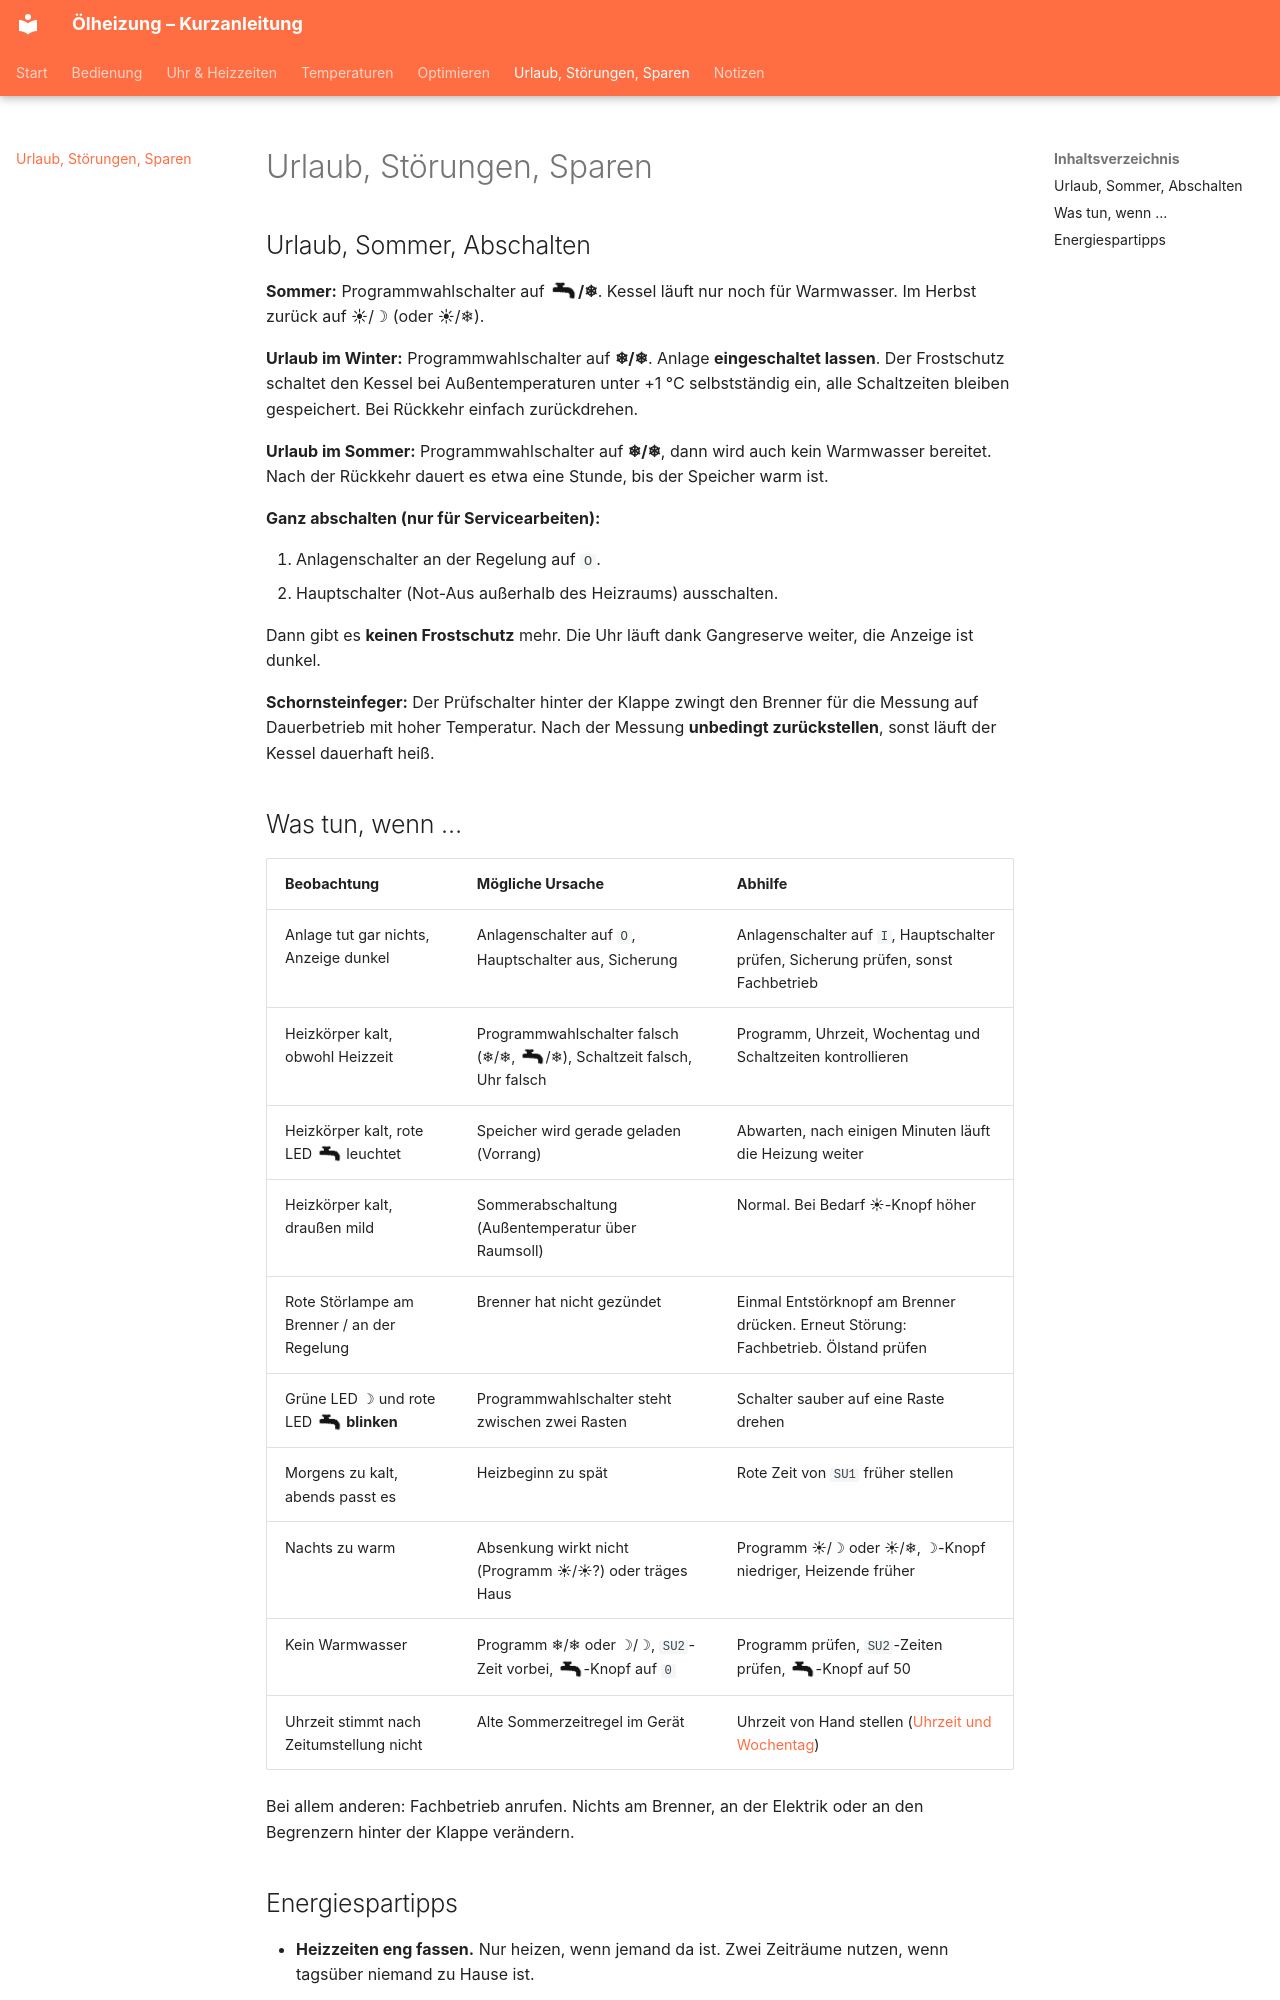

repository: matzeknusper/Anleitung-Heizung- · page: betrieb/index.html · generator: mkdocs

# Urlaub, Störungen, Sparen

## Urlaub, Sommer, Abschalten

**Sommer:** Programmwahlschalter auf **<img class="sym" src="../bilder/symbole/hahn.png" alt="Wasserhahn" title="Trinkwassererwärmung (Warmwasser)" height="20">/❄**. Kessel läuft nur noch für Warmwasser.
Im Herbst zurück auf ☀/☽ (oder ☀/❄).

**Urlaub im Winter:** Programmwahlschalter auf **❄/❄**. Anlage **eingeschaltet lassen**.
Der Frostschutz schaltet den Kessel bei Außentemperaturen unter +1 °C selbstständig ein,
alle Schaltzeiten bleiben gespeichert. Bei Rückkehr einfach zurückdrehen.

**Urlaub im Sommer:** Programmwahlschalter auf **❄/❄**, dann wird auch kein Warmwasser
bereitet. Nach der Rückkehr dauert es etwa eine Stunde, bis der Speicher warm ist.

**Ganz abschalten (nur für Servicearbeiten):**

1. Anlagenschalter an der Regelung auf `O`.
2. Hauptschalter (Not-Aus außerhalb des Heizraums) ausschalten.

Dann gibt es **keinen Frostschutz** mehr. Die Uhr läuft dank Gangreserve weiter,
die Anzeige ist dunkel.

**Schornsteinfeger:** Der Prüfschalter hinter der Klappe zwingt den Brenner für die
Messung auf Dauerbetrieb mit hoher Temperatur. Nach der Messung **unbedingt
zurückstellen**, sonst läuft der Kessel dauerhaft heiß.
